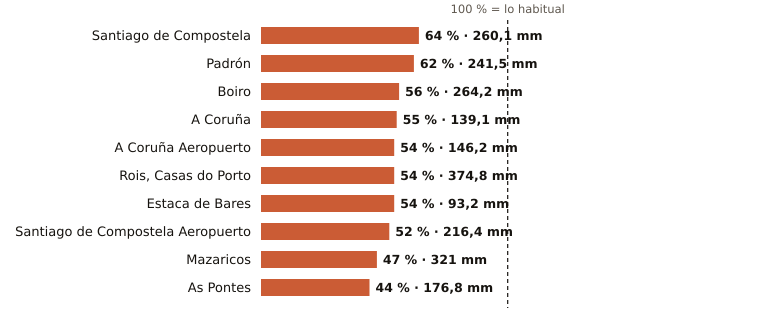

Source data for this figure (header and first rows):
estacion, provincia, indicativo, mm_otono, referencia_mm, pct, periodo_referencia, hasta, hora
Santiago de Compostela, A Coruña, 1475X, 260.1, 403.9, 64, 1991-2020, 2026-11-15, 17
Padrón, A Coruña, 1473A, 241.5, 390.0, 62, 1997-2025, 2026-11-15, 17
Boiro, A Coruña, 1442U, 264.2, 471.7, 56, 1991-2020, 2026-11-15, 14
A Coruña, A Coruña, 1387, 139.1, 251.2, 55, 1991-2020, 2026-11-15, 17
A Coruña Aeropuerto, A Coruña, 1387E, 146.2, 270.3, 54, 1991-2020, 2026-11-15, 17
Rois, Casas do Porto, A Coruña, 1476R, 374.8, 699.3, 54, 1991-2020, 2026-11-15, 14
Estaca de Bares, A Coruña, 1351, 93.2, 171.7, 54, 1995-2025, 2026-11-15, 17
Santiago de Compostela Aeropuerto, A Coruña, 1428, 216.4, 419.6, 52, 1991-2020, 2026-11-15, 17
Mazaricos, A Coruña, 1406X, 321.0, 684.6, 47, 2007-2025, 2026-11-15, 15
As Pontes, A Coruña, 1363X, 176.8, 405.5, 44, 2009-2025, 2026-11-15, 14
